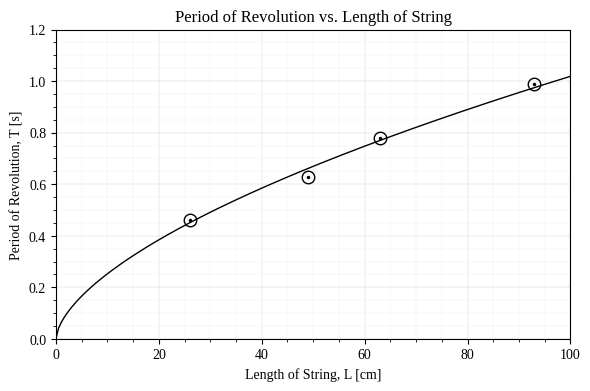
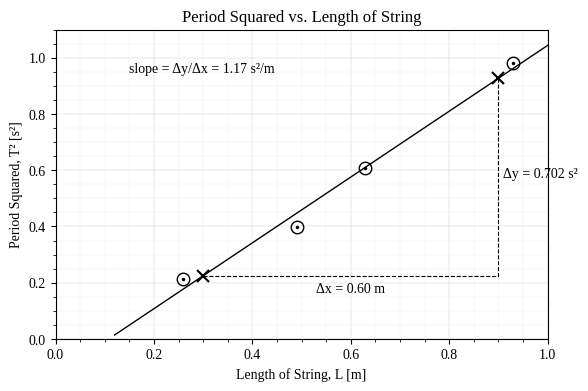

These figures' Python source, in order:
import numpy as np, matplotlib
matplotlib.use('Agg'); import matplotlib.pyplot as plt
plt.rcParams['font.family']='serif'; plt.rcParams['font.serif']=['Liberation Serif']; plt.rcParams['mathtext.fontset']='stix'
L=np.array([26,49,63,93.]); T=np.array([.46,.63,.78,.99]); T2=T**2
# T vs L
fig,ax=plt.subplots(figsize=(6,4),dpi=200)
c=np.exp(np.polyfit(np.log(L),np.log(T),1)[1]); n=np.polyfit(np.log(L),np.log(T),1)[0]
x=np.linspace(0,100,200); ax.plot(x,c*x**n,'k-',lw=1)
ax.plot(L,T,'o',mfc='none',mec='k',ms=9); ax.plot(L,T,'k.',ms=3)
ax.set_xlim(0,100); ax.set_ylim(0,1.2); ax.set_xlabel('Length of String, L [cm]'); ax.set_ylabel('Period of Revolution, T [s]')
ax.set_title('Period of Revolution vs. Length of String'); ax.grid(True,lw=0.3,color='0.8'); ax.minorticks_on(); ax.grid(True,which='minor',lw=0.2,color='0.9')
fig.tight_layout(); fig.savefig('graph_T_L.png'); plt.close(fig)
# T2 vs L
Lm=L/100; m,b=np.polyfit(Lm,T2,1)
fig,ax=plt.subplots(figsize=(6,4),dpi=200)
x=np.linspace(0.12,1.0,10); ax.plot(x,m*x+b,'k-',lw=1)
ax.plot(Lm,T2,'o',mfc='none',mec='k',ms=9); ax.plot(Lm,T2,'k.',ms=3)
x1,x2=0.30,0.90; y1,y2=m*x1+b,m*x2+b
ax.plot([x1,x2],[y1,y2],'kx',ms=8,mew=1.5)
ax.plot([x1,x2,x2],[y1,y1,y2],'k--',lw=0.8)
ax.text((x1+x2)/2,y1-0.06,f'Δx = {x2-x1:.2f} m',ha='center',fontsize=10)
ax.text(x2+0.01,(y1+y2)/2,f'Δy = {y2-y1:.3f} s²',fontsize=10)
ax.text(0.15,0.95,f'slope = Δy/Δx = {(y2-y1)/(x2-x1):.2f} s²/m',fontsize=10)
ax.set_xlim(0,1.0); ax.set_ylim(0,1.1); ax.set_xlabel('Length of String, L [m]'); ax.set_ylabel('Period Squared, T² [s²]')
ax.set_title('Period Squared vs. Length of String'); ax.grid(True,lw=0.3,color='0.8'); ax.minorticks_on(); ax.grid(True,which='minor',lw=0.2,color='0.9')
fig.tight_layout(); fig.savefig('graph_T2_L.png'); plt.close(fig)
print(n, m, b, y1, y2)
